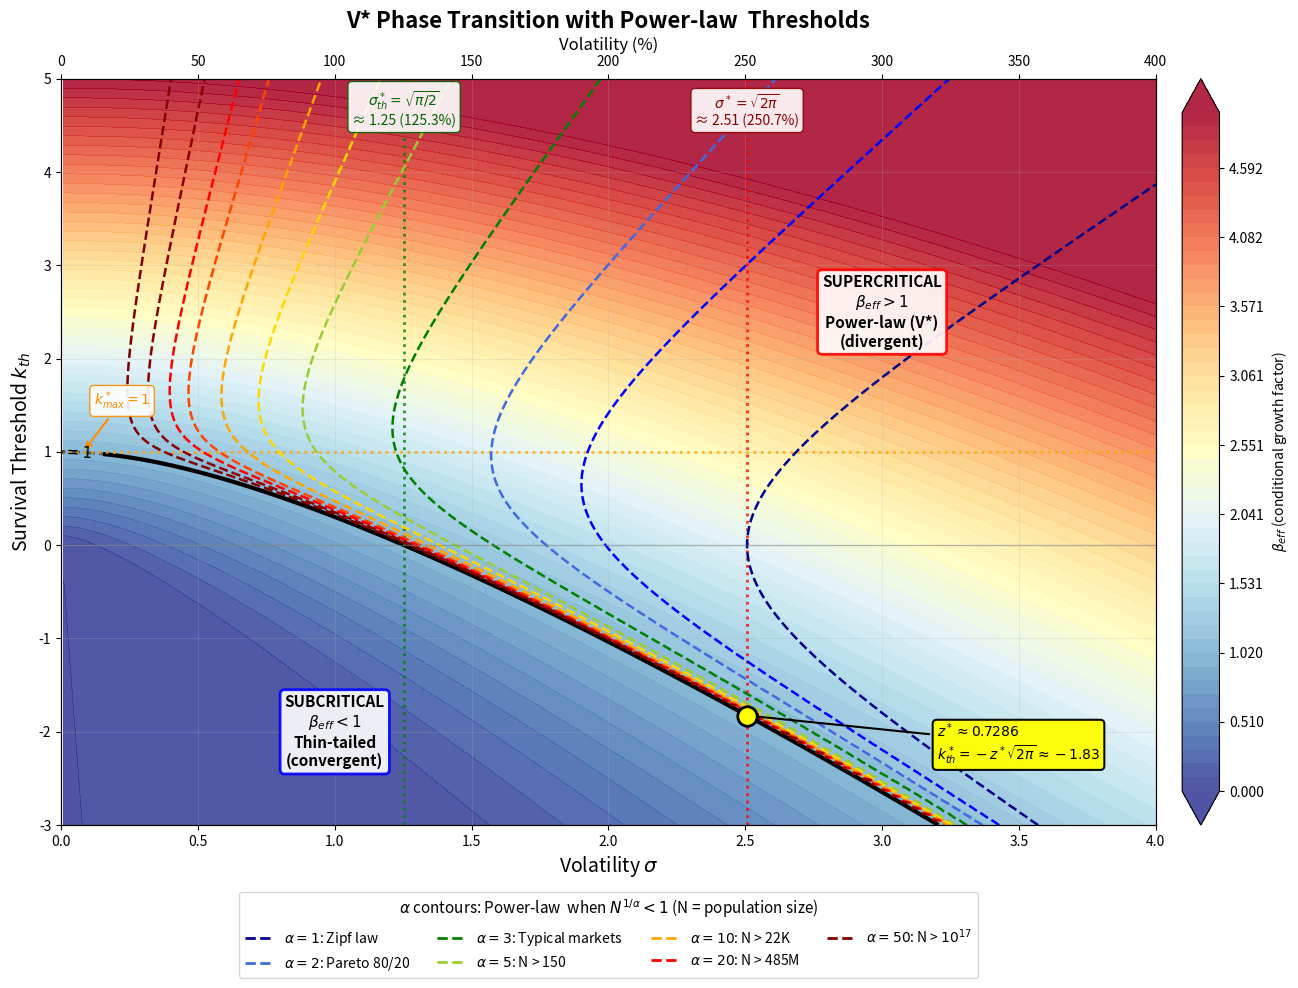
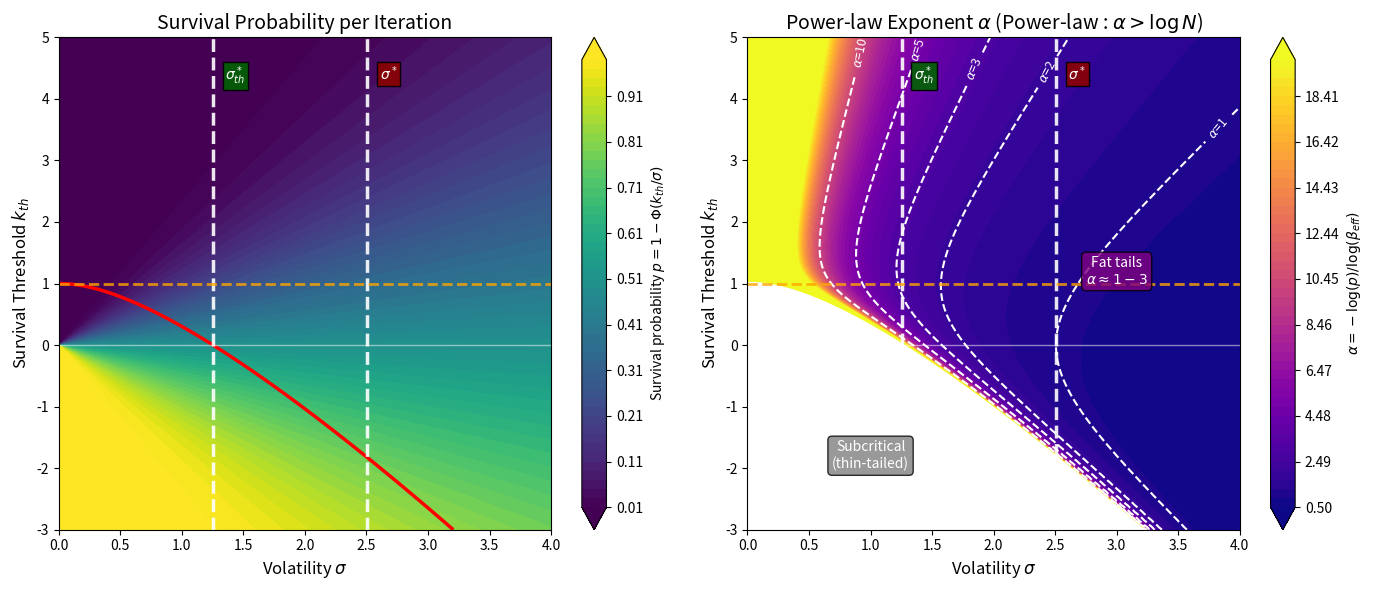

Source code (Python) for these figures, in order:
import numpy as np
import matplotlib.pyplot as plt
from scipy.stats import norm
from scipy.special import log_ndtr

# =============================================================================
# FIGURE 1: Main Phase Transition Diagram with Power-law  Thresholds
# =============================================================================

fig, ax = plt.subplots(figsize=(14, 10))

# Define the grid
sigma_log = np.logspace(-2, np.log10(4), 500)
sigma = sigma_log
k_th = np.linspace(-3.0, 5.0, 500)
SIGMA, K_TH = np.meshgrid(sigma, k_th)

Z = K_TH / SIGMA

# Numerically stable computation
log_p = log_ndtr(-Z)
p = np.exp(log_p)
log_phi = -0.5 * Z**2 - 0.5 * np.log(2 * np.pi)
beta_eff = np.exp(np.log(SIGMA) + log_phi - log_p)

# Calculate power-law exponent α
with np.errstate(divide='ignore', invalid='ignore'):
    alpha = -log_p / np.log(beta_eff)
    alpha = np.where(beta_eff > 1, alpha, np.nan)

# Create filled contour for β_eff regions
levels_beta = np.linspace(0, 5.0, 50)
contourf = ax.contourf(SIGMA, K_TH, beta_eff, levels=levels_beta, cmap='RdYlBu_r', extend='both', alpha=0.85)
cbar = plt.colorbar(contourf, ax=ax, label=r'$\beta_{eff}$ (conditional growth factor)', pad=0.02)

# Plot the critical boundary β_eff = 1
critical_contour = ax.contour(SIGMA, K_TH, beta_eff, levels=[1.0], colors=['black'], linewidths=[3])
ax.clabel(critical_contour, fmt=r'$\beta_{eff}=1$', fontsize=11, inline=True)

# Analytical critical curve (extended range)
z_range = np.linspace(-1, 1000, 10000)
log_p_crit = log_ndtr(-z_range)
log_phi_crit = -0.5 * z_range**2 - 0.5 * np.log(2 * np.pi)
sigma_critical = np.exp(log_p_crit - log_phi_crit)
k_th_critical = z_range * sigma_critical
mask = (sigma_critical <= 4.0) & (sigma_critical > 0) & (k_th_critical <= 5.0) & (k_th_critical >= -3.0)
ax.plot(sigma_critical[mask], k_th_critical[mask], 'k--', linewidth=2, alpha=0.5)

# Key constants
sigma_th = np.sqrt(np.pi/2)
sigma_star = np.sqrt(2*np.pi)

ax.axvline(x=sigma_th, color='green', linestyle=':', linewidth=2, alpha=0.8)
ax.annotate(r'$\sigma^*_{th} = \sqrt{\pi/2}$' + f'\n≈ 1.25 (125.3%)',
            xy=(sigma_th, 4.5), fontsize=10, ha='center', color='darkgreen',
            bbox=dict(boxstyle='round', facecolor='white', alpha=0.9, edgecolor='darkgreen'))

ax.axvline(x=sigma_star, color='red', linestyle=':', linewidth=2, alpha=0.8)
ax.annotate(r'$\sigma^* = \sqrt{2\pi}$' + f'\n≈ 2.51 (250.7%)',
            xy=(sigma_star, 4.5), fontsize=10, ha='center', color='darkred',
            bbox=dict(boxstyle='round', facecolor='white', alpha=0.9, edgecolor='darkred'))

# k*_max = 1 asymptote
ax.axhline(y=1.0, color='orange', linestyle=':', linewidth=2, alpha=0.8)
ax.annotate(r'$k^*_{max} = 1$',
            xy=(0.08, 1.0), xytext=(0.12, 1.5), fontsize=10, ha='left', color='darkorange',
            bbox=dict(boxstyle='round', facecolor='white', alpha=0.9, edgecolor='darkorange'),
            arrowprops=dict(arrowstyle='->', color='darkorange', lw=1.5))

# Intersection point z* ≈ 0.7286
z_intersection = 0.7286
k_th_intersection = -z_intersection * sigma_star
ax.plot(sigma_star, k_th_intersection, 'o', markersize=14, markerfacecolor='yellow',
        markeredgecolor='black', markeredgewidth=2, zorder=10)
ax.annotate(r'$z^* \approx 0.7286$' + '\n' + r'$k^*_{th} = -z^* \sqrt{2\pi} \approx -1.83$',
            xy=(sigma_star, k_th_intersection), xytext=(3.2, -2.3),
            fontsize=10, ha='left', color='black',
            bbox=dict(boxstyle='round', facecolor='yellow', alpha=0.95, edgecolor='black', linewidth=1.5),
            arrowprops=dict(arrowstyle='->', color='black', lw=1.5))

# α contours - Power-law  thresholds
alpha_data = [
    (1, 'darkblue'),
    (1.5, 'blue'),
    (2, 'royalblue'),
    (3, 'green'),
    (5, 'yellowgreen'),
    (7, 'gold'),
    (10, 'orange'),
    (15, 'orangered'),
    (20, 'red'),
    (30, 'darkred'),
    (50, 'maroon'),
]

for level, color in alpha_data:
    cs = ax.contour(SIGMA, K_TH, alpha, levels=[level], colors=[color], linewidths=[1.8], linestyles=['--'])

# Region labels
ax.text(1, -2, 'SUBCRITICAL\n' + r'$\beta_{eff} < 1$' + '\nThin-tailed\n(convergent)',
        fontsize=11, ha='center', va='center', fontweight='bold',
        bbox=dict(boxstyle='round', facecolor='white', alpha=0.9, edgecolor='blue', linewidth=2))

ax.text(3.0, 2.5, 'SUPERCRITICAL\n' + r'$\beta_{eff} > 1$' + '\nPower-law (V*)\n(divergent)',
        fontsize=11, ha='center', va='center', fontweight='bold',
        bbox=dict(boxstyle='round', facecolor='white', alpha=0.9, edgecolor='red', linewidth=2))
#
# ax.text(0.8, -2.5, 'Risk Tolerant\n' + r'($k_{th} < 0$)',
#         fontsize=10, ha='center', va='center', style='italic',
#         bbox=dict(boxstyle='round', facecolor='white', alpha=0.8))
#
# ax.text(0.6, 3.8, 'Risk Averse\n' + r'($k_{th} > 0$)',
#         fontsize=10, ha='center', va='center', style='italic',
#         bbox=dict(boxstyle='round', facecolor='white', alpha=0.8))

# Labels and title
ax.set_xlabel(r'Volatility $\sigma$', fontsize=14)
ax.set_ylabel(r'Survival Threshold $k_{th}$', fontsize=14)
ax.set_title(r'V* Phase Transition with Power-law  Thresholds', fontsize=16, fontweight='bold')

ax.set_xlim(0, 4.0)
ax.set_ylim(-3.0, 5.0)
ax.axhline(y=0, color='gray', linestyle='-', linewidth=1, alpha=0.5)
ax.grid(True, alpha=0.3, linestyle='-', linewidth=0.5)

ax2 = ax.twiny()
ax2.set_xlim(0, 400)
ax2.set_xlabel('Volatility (%)', fontsize=12)

# Legend below the graph
from matplotlib.lines import Line2D
legend_labels = [
    ('darkblue', r'$\alpha=1$: Zipf law'),
    ('royalblue', r'$\alpha=2$: Pareto 80/20'),
    ('green', r'$\alpha=3$: Typical markets'),
    ('yellowgreen', r'$\alpha=5$: N > 150'),
    ('orange', r'$\alpha=10$: N > 22K'),
    ('red', r'$\alpha=20$: N > 485M'),
    ('maroon', r'$\alpha=50$: N > $10^{17}$'),
]

handles = [Line2D([0], [0], color=c, linestyle='--', linewidth=2) for c, _ in legend_labels]
labels = [l for _, l in legend_labels]

ax.legend(handles, labels, loc='upper center', bbox_to_anchor=(0.5, -0.08),
          ncol=4, fontsize=10, title=r'$\alpha$ contours: Power-law  when $N^{1/\alpha} < 1$ (N = population size)',
          title_fontsize=11)

plt.tight_layout()
plt.savefig('phase_transition.png', dpi=150, bbox_inches='tight',
            facecolor='white', edgecolor='none')
print("Phase transition diagram saved!")


# =============================================================================
# FIGURE 2: Component Plots (Survival Probability and α)
# =============================================================================

fig2, axes = plt.subplots(1, 2, figsize=(14, 6))

# Left plot: Survival probability p
ax1 = axes[0]
p_levels = np.linspace(0.01, 0.99, 50)
contourf1 = ax1.contourf(SIGMA, K_TH, p, levels=p_levels, cmap='viridis', extend='both')
plt.colorbar(contourf1, ax=ax1, label=r'Survival probability $p = 1 - \Phi(k_{th}/\sigma)$')
ax1.contour(SIGMA, K_TH, beta_eff, levels=[1.0], colors=['red'], linewidths=[2.5])
ax1.axvline(x=sigma_th, color='white', linestyle='--', linewidth=2.5, alpha=0.9)
ax1.axvline(x=sigma_star, color='white', linestyle='--', linewidth=2.5, alpha=0.9)
ax1.text(sigma_th + 0.1, 4.3, r'$\sigma^*_{th}$', fontsize=10, color='white', fontweight='bold',
         bbox=dict(facecolor='darkgreen', alpha=0.9, pad=2))
ax1.text(sigma_star + 0.1, 4.3, r'$\sigma^*$', fontsize=10, color='white', fontweight='bold',
         bbox=dict(facecolor='darkred', alpha=0.9, pad=2))
ax1.axhline(y=1.0, color='orange', linestyle='--', linewidth=2, alpha=0.8)
ax1.set_xlabel(r'Volatility $\sigma$', fontsize=12)
ax1.set_ylabel(r'Survival Threshold $k_{th}$', fontsize=12)
ax1.set_title(r'Survival Probability per Iteration', fontsize=14)
ax1.set_xlim(0, 4.0)
ax1.set_ylim(-3.0, 5.0)
ax1.axhline(y=0, color='white', linestyle='-', linewidth=1, alpha=0.5)

# Right plot: Power-law exponent α with Power-law  threshold interpretation
ax2p = axes[1]
alpha_levels_full = np.linspace(0.5, 20, 50)
contourf2 = ax2p.contourf(SIGMA, K_TH, alpha, levels=alpha_levels_full, cmap='plasma', extend='both')
cbar2 = plt.colorbar(contourf2, ax=ax2p, label=r'$\alpha = -\log(p)/\log(\beta_{eff})$')
ax2p.contour(SIGMA, K_TH, beta_eff, levels=[1.0], colors=['white'], linewidths=[2.5])

# Add specific α contours with labels
for level in [1, 2, 3, 5, 10]:
    cs = ax2p.contour(SIGMA, K_TH, alpha, levels=[level], colors=['white'], linewidths=[1.5], linestyles=['--'])
    ax2p.clabel(cs, fmt=r'$\alpha$=%d', fontsize=9, inline=True)

ax2p.axvline(x=sigma_th, color='white', linestyle='--', linewidth=2.5, alpha=0.9)
ax2p.axvline(x=sigma_star, color='white', linestyle='--', linewidth=2.5, alpha=0.9)
ax2p.text(sigma_th + 0.1, 4.3, r'$\sigma^*_{th}$', fontsize=10, color='white', fontweight='bold',
         bbox=dict(facecolor='darkgreen', alpha=0.9, pad=2))
ax2p.text(sigma_star + 0.1, 4.3, r'$\sigma^*$', fontsize=10, color='white', fontweight='bold',
         bbox=dict(facecolor='darkred', alpha=0.9, pad=2))
ax2p.axhline(y=1.0, color='orange', linestyle='--', linewidth=2, alpha=0.8)
ax2p.set_xlabel(r'Volatility $\sigma$', fontsize=12)
ax2p.set_ylabel(r'Survival Threshold $k_{th}$', fontsize=12)
ax2p.set_title(r'Power-law Exponent $\alpha$ (Power-law : $\alpha > \log N$)', fontsize=14)
ax2p.set_xlim(0, 4.0)
ax2p.set_ylim(-3.0, 5.0)
ax2p.axhline(y=0, color='white', linestyle='-', linewidth=1, alpha=0.5)

ax2p.text(1, -2.0, 'Subcritical\n(thin-tailed)', fontsize=10, ha='center', color='white',
         bbox=dict(boxstyle='round', facecolor='gray', alpha=0.8))

ax2p.text(3.0, 1, 'Fat tails\n' + r'$\alpha \approx 1-3$', fontsize=10, ha='center', color='white',
         bbox=dict(boxstyle='round', facecolor='purple', alpha=0.8))

plt.tight_layout()
plt.savefig('phase_components.png', dpi=150, bbox_inches='tight',
            facecolor='white', edgecolor='none')
print("Component plots saved!")